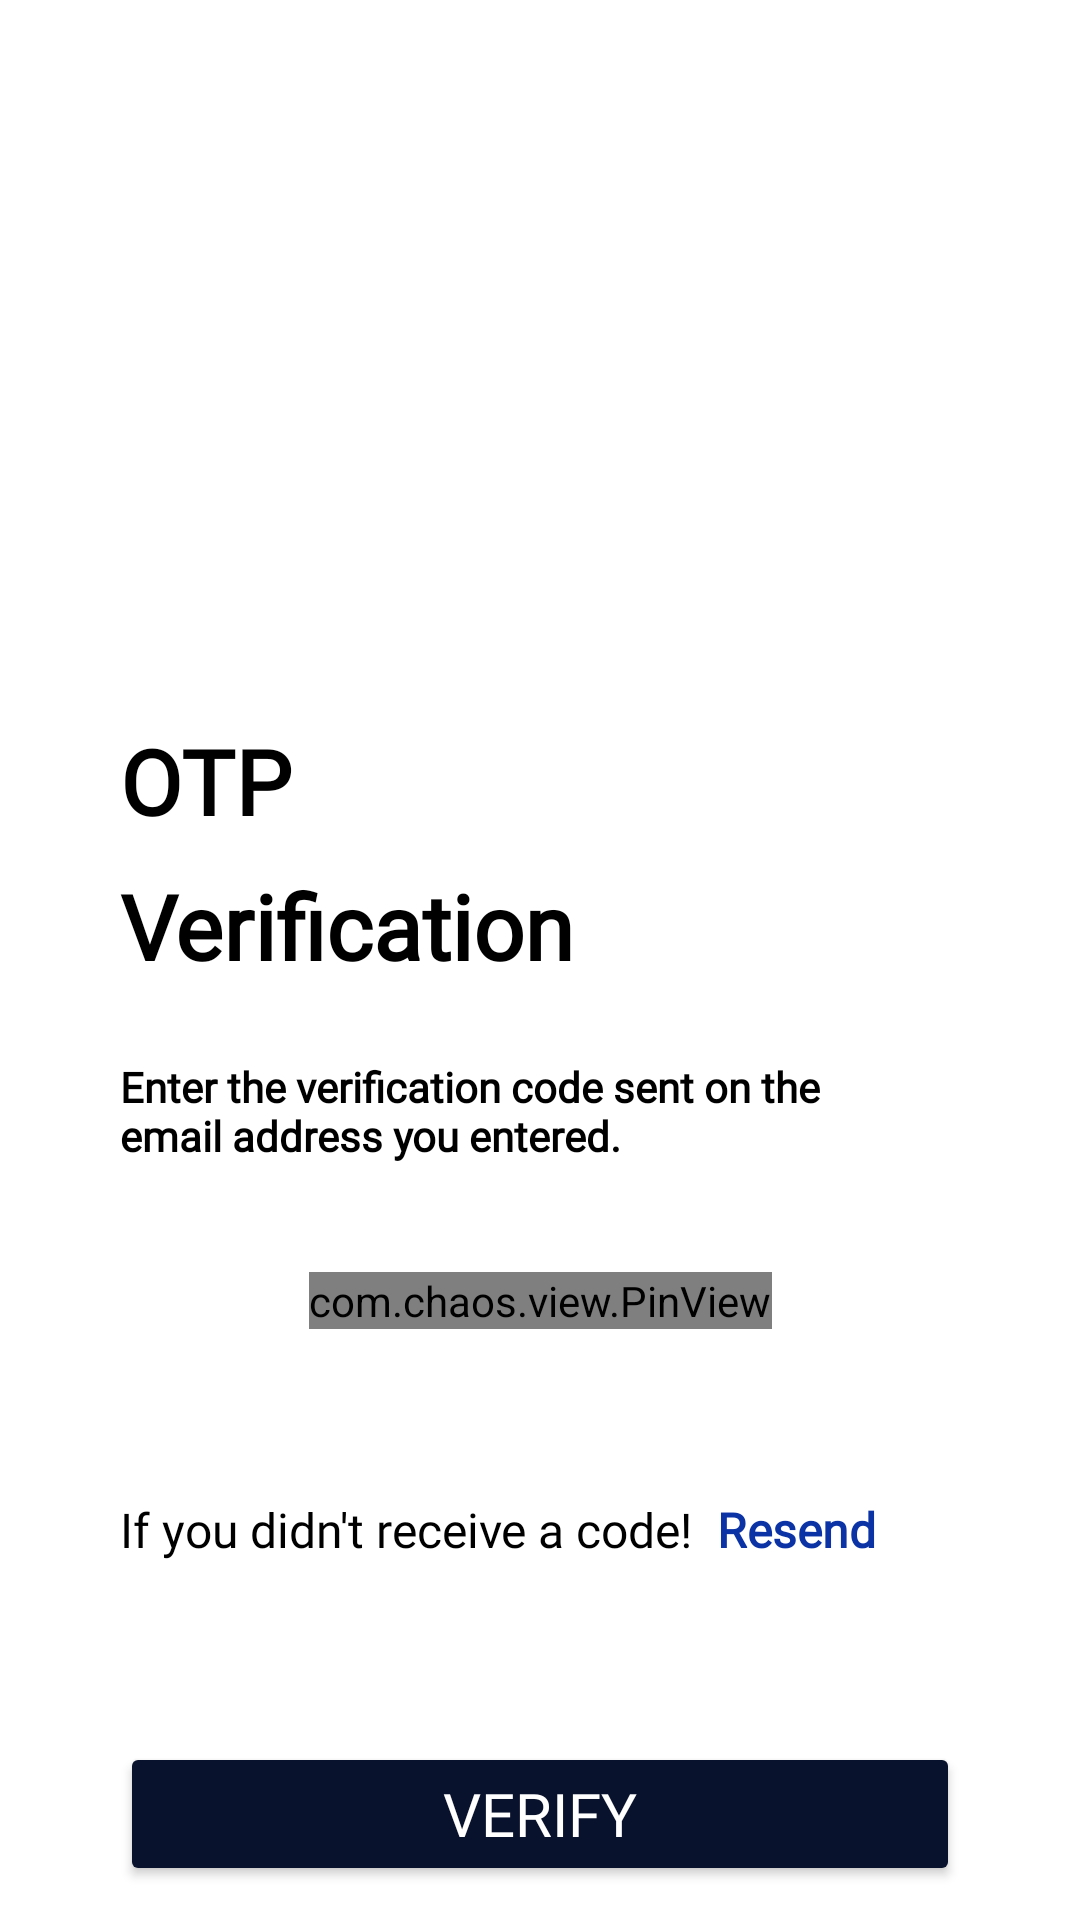

Produce the Android XML layout that renders to this screen, including the resource entries it uses.
<!-- AndroidManifest.xml: application theme Theme.ChefNest -->
<!-- res/layout/activity_verification.xml -->
<?xml version="1.0" encoding="utf-8"?>
<androidx.constraintlayout.widget.ConstraintLayout xmlns:android="http://schemas.android.com/apk/res/android"
    xmlns:app="http://schemas.android.com/apk/res-auto"
    xmlns:tools="http://schemas.android.com/tools"
    android:id="@+id/drawer_layout"
    android:layout_width="match_parent"
    android:layout_height="match_parent"
    android:background="@color/white"
    tools:context=".ui.activity.VerificationActivity">

    <ImageView
        android:id="@+id/imageView2"
        android:layout_width="200dp"
        android:layout_height="200dp"
        android:layout_marginTop="24dp"
        android:scaleType="centerCrop"
        android:src="@drawable/verifi_img"
        app:layout_constraintEnd_toEndOf="parent"
        app:layout_constraintStart_toStartOf="parent"
        app:layout_constraintTop_toTopOf="parent" />

    <TextView
        android:id="@+id/textView19"
        android:layout_width="wrap_content"
        android:layout_height="wrap_content"
        android:layout_marginStart="40dp"
        android:layout_marginTop="16dp"
        android:fontFamily="@font/opensans_regular"
        android:text="@string/otp_text1"
        android:textColor="@color/black"
        android:textSize="30sp"
        android:textStyle="bold"
        app:layout_constraintStart_toStartOf="parent"
        app:layout_constraintTop_toBottomOf="@+id/imageView2" />

    <TextView
        android:id="@+id/textView20"
        android:layout_width="wrap_content"
        android:layout_height="wrap_content"
        android:layout_marginTop="8dp"
        android:fontFamily="@font/opensans_regular"
        android:text="@string/otp_text2"
        android:textColor="@color/black"
        android:textSize="30sp"
        android:textStyle="bold"
        app:layout_constraintStart_toStartOf="@+id/textView19"
        app:layout_constraintTop_toBottomOf="@+id/textView19" />

    <TextView
        android:id="@+id/textView21"
        android:layout_width="0dp"
        android:layout_height="wrap_content"
        android:layout_marginTop="24dp"
        android:layout_marginEnd="85dp"
        android:fontFamily="@font/opensans_regular"
        android:text="@string/verification_sub"
        android:textColor="@color/black"
        android:textSize="14sp"
        android:textStyle="bold"
        app:layout_constraintEnd_toEndOf="parent"
        app:layout_constraintStart_toStartOf="@+id/textView20"
        app:layout_constraintTop_toBottomOf="@+id/textView20" />

    <com.chaos.view.PinView
        android:id="@+id/pinview"
        style="@style/PinWidget.PinView"
        android:layout_width="wrap_content"
        android:layout_height="wrap_content"
        android:layout_gravity="center"
        android:layout_marginTop="36dp"
        android:cursorVisible="true"
        android:gravity="center"
        android:inputType="text"
        android:itemBackground="@color/black"
        android:textSize="18sp"
        app:hideLineWhenFilled="false"
        app:itemCount="5"
        app:itemHeight="50dp"
        app:itemRadius="10dp"
        app:itemWidth="50dp"
        app:layout_constraintLeft_toLeftOf="parent"
        app:layout_constraintRight_toRightOf="parent"
        app:layout_constraintTop_toBottomOf="@+id/textView21">

    </com.chaos.view.PinView>

    <TextView
        android:id="@+id/textView22"
        android:layout_width="wrap_content"
        android:layout_height="wrap_content"
        android:layout_marginTop="56dp"
        android:fontFamily="@font/opensans_regular"
        android:text="@string/verifi_sub2"
        android:textColor="@color/black"
        android:textSize="16sp"
        app:layout_constraintStart_toStartOf="@+id/textView21"
        app:layout_constraintTop_toBottomOf="@+id/pinview" />

    <TextView
        android:id="@+id/resend"
        android:layout_width="wrap_content"
        android:layout_height="wrap_content"
        android:layout_marginStart="8dp"
        android:fontFamily="@font/opensans_regular"
        android:text="@string/resend"
        android:textColor="#0B33A6"
        android:textSize="16sp"
        android:textStyle="bold"
        app:layout_constraintBottom_toBottomOf="@+id/textView22"
        app:layout_constraintStart_toEndOf="@+id/textView22"
        app:layout_constraintTop_toTopOf="@+id/textView22" />

    <Button
        android:id="@+id/verify_btn"
        android:layout_width="0dp"
        android:layout_height="wrap_content"
        android:layout_marginStart="40dp"
        android:layout_marginTop="60dp"
        android:layout_marginEnd="40dp"
        android:backgroundTint="@color/dark_blue"
        android:fontFamily="@font/opensans_semibold"
        android:paddingTop="10dp"
        android:paddingBottom="10dp"
        android:text="@string/verify"
        android:textColor="@color/white"
        android:textSize="20sp"
        app:cornerRadius="15dp"
        app:layout_constraintEnd_toEndOf="parent"
        app:layout_constraintStart_toStartOf="parent"
        app:layout_constraintTop_toBottomOf="@+id/textView22" />
</androidx.constraintlayout.widget.ConstraintLayout>
<!-- resources referenced by this layout -->
<resources>
  <color name="black">#FF000000</color>
  <color name="dark_blue">#09122C</color>
  <color name="white">#FFFFFFFF</color>
  <string name="otp_text1">OTP</string>
  <string name="otp_text2">Verification</string>
  <string name="resend">Resend</string>
  <string name="verifi_sub2">If you didn\'t receive a code!</string>
  <string name="verification_sub">Enter the verification code sent on the email address you entered.</string>
  <string name="verify">Verify</string>
  <style name="Theme.ChefNest" parent="Base.Theme.ChefNest" />
  <style name="Base.Theme.ChefNest" parent="Theme.MaterialComponents.DayNight.NoActionBar">
          
          
      </style>
</resources>
